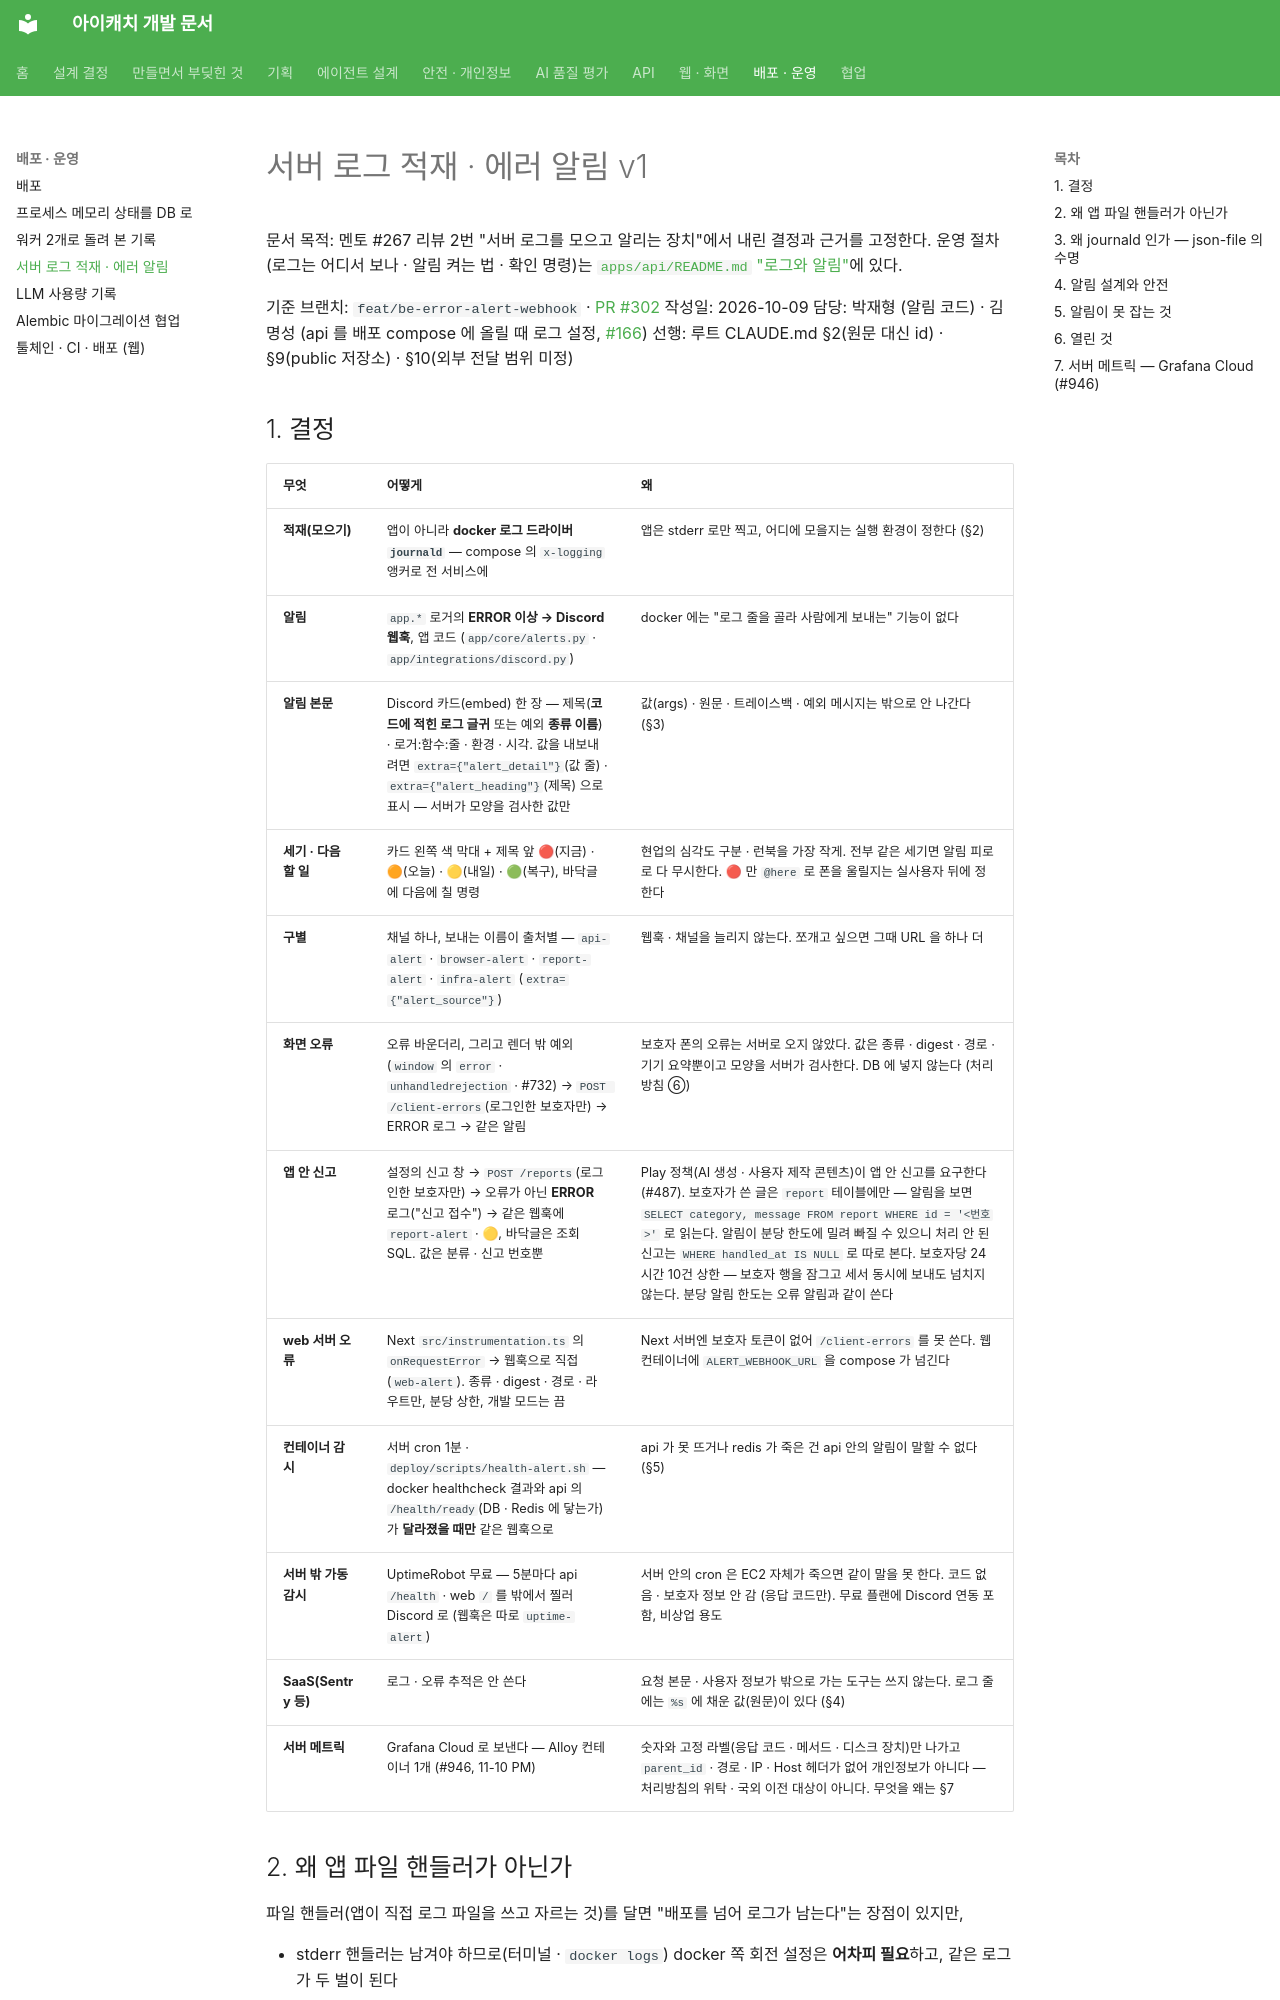

repository: kakaotechcampus-4/ktc4-pusan-3 · page: ops/logging-alerts-v1/index.html · generator: mkdocs

# 서버 로그 적재 · 에러 알림 v1

문서 목적: 멘토 #267 리뷰 2번 "서버 로그를 모으고 알리는 장치"에서 내린 결정과 근거를 고정한다.
운영 절차(로그는 어디서 보나 · 알림 켜는 법 · 확인 명령)는 [`apps/api/README.md` "로그와 알림"](../../apps/api/README.md#로그와-알림)에 있다.

기준 브랜치: `feat/be-error-alert-webhook` · [PR #302](https://github.com/kakaotechcampus-4/ktc4-pusan-3/pull/302)
작성일: 2026-10-09
담당: 박재형 (알림 코드) · 김명성 (api 를 배포 compose 에 올릴 때 로그 설정, [#166](https://github.com/kakaotechcampus-4/ktc4-pusan-3/issues/166))
선행: 루트 CLAUDE.md §2(원문 대신 id) · §9(public 저장소) · §10(외부 전달 범위 미정)

## 1. 결정

| 무엇 | 어떻게 | 왜 |
|---|---|---|
| **적재(모으기)** | 앱이 아니라 **docker 로그 드라이버 `journald`** — compose 의 `x-logging` 앵커로 전 서비스에 | 앱은 stderr 로만 찍고, 어디에 모을지는 실행 환경이 정한다 (§2) |
| **알림** | `app.*` 로거의 **ERROR 이상 → Discord 웹훅**, 앱 코드 (`app/core/alerts.py` · `app/integrations/discord.py`) | docker 에는 "로그 줄을 골라 사람에게 보내는" 기능이 없다 |
| **알림 본문** | Discord 카드(embed) 한 장 — 제목(**코드에 적힌 로그 글귀** 또는 예외 **종류 이름**) · 로거:함수:줄 · 환경 · 시각. 값을 내보내려면 `extra={"alert_detail"}`(값 줄) · `extra={"alert_heading"}`(제목) 으로 표시 — 서버가 모양을 검사한 값만 | 값(args) · 원문 · 트레이스백 · 예외 메시지는 밖으로 안 나간다 (§3) |
| **세기 · 다음 할 일** | 카드 왼쪽 색 막대 + 제목 앞 🔴(지금) · 🟠(오늘) · 🟡(내일) · 🟢(복구), 바닥글에 다음에 칠 명령 | 현업의 심각도 구분 · 런북을 가장 작게. 전부 같은 세기면 알림 피로로 다 무시한다. 🔴 만 `@here` 로 폰을 울릴지는 실사용자 뒤에 정한다 |
| **구별** | 채널 하나, 보내는 이름이 출처별 — `api-alert` · `browser-alert` · `report-alert` · `infra-alert` (`extra={"alert_source"}`) | 웹훅 · 채널을 늘리지 않는다. 쪼개고 싶으면 그때 URL 을 하나 더 |
| **화면 오류** | 오류 바운더리, 그리고 렌더 밖 예외(`window` 의 `error` · `unhandledrejection` · #732) → `POST /client-errors`(로그인한 보호자만) → ERROR 로그 → 같은 알림 | 보호자 폰의 오류는 서버로 오지 않았다. 값은 종류 · digest · 경로 · 기기 요약뿐이고 모양을 서버가 검사한다. DB 에 넣지 않는다 (처리방침 ⑥) |
| **앱 안 신고** | 설정의 신고 창 → `POST /reports`(로그인한 보호자만) → 오류가 아닌 **ERROR** 로그("신고 접수") → 같은 웹훅에 `report-alert` · 🟡, 바닥글은 조회 SQL. 값은 분류 · 신고 번호뿐 | Play 정책(AI 생성 · 사용자 제작 콘텐츠)이 앱 안 신고를 요구한다 (#487). 보호자가 쓴 글은 `report` 테이블에만 — 알림을 보면 `SELECT category, message FROM report WHERE id = '<번호>'` 로 읽는다. 알림이 분당 한도에 밀려 빠질 수 있으니 처리 안 된 신고는 `WHERE handled_at IS NULL` 로 따로 본다. 보호자당 24시간 10건 상한 — 보호자 행을 잠그고 세서 동시에 보내도 넘치지 않는다. 분당 알림 한도는 오류 알림과 같이 쓴다 |
| **web 서버 오류** | Next `src/instrumentation.ts` 의 `onRequestError` → 웹훅으로 직접 (`web-alert`). 종류 · digest · 경로 · 라우트만, 분당 상한, 개발 모드는 끔 | Next 서버엔 보호자 토큰이 없어 `/client-errors` 를 못 쓴다. 웹 컨테이너에 `ALERT_WEBHOOK_URL` 을 compose 가 넘긴다 |
| **컨테이너 감시** | 서버 cron 1분 · `deploy/scripts/health-alert.sh` — docker healthcheck 결과와 api 의 `/health/ready`(DB · Redis 에 닿는가)가 **달라졌을 때만** 같은 웹훅으로 | api 가 못 뜨거나 redis 가 죽은 건 api 안의 알림이 말할 수 없다 (§5) |
| **서버 밖 가동 감시** | UptimeRobot 무료 — 5분마다 api `/health` · web `/` 를 밖에서 찔러 Discord 로 (웹훅은 따로 `uptime-alert`) | 서버 안의 cron 은 EC2 자체가 죽으면 같이 말을 못 한다. 코드 없음 · 보호자 정보 안 감 (응답 코드만). 무료 플랜에 Discord 연동 포함, 비상업 용도 |
| **SaaS(Sentry 등)** | 로그 · 오류 추적은 안 쓴다 | 요청 본문 · 사용자 정보가 밖으로 가는 도구는 쓰지 않는다. 로그 줄에는 `%s` 에 채운 값(원문)이 있다 (§4) |
| **서버 메트릭** | Grafana Cloud 로 보낸다 — Alloy 컨테이너 1개 (#946, 11-10 PM) | 숫자와 고정 라벨(응답 코드 · 메서드 · 디스크 장치)만 나가고 `parent_id` · 경로 · IP · Host 헤더가 없어 개인정보가 아니다 — 처리방침의 위탁 · 국외 이전 대상이 아니다. 무엇을 왜는 §7 |

## 2. 왜 앱 파일 핸들러가 아닌가

파일 핸들러(앱이 직접 로그 파일을 쓰고 자르는 것)를 달면 "배포를 넘어 로그가 남는다"는 장점이 있지만,

- stderr 핸들러는 남겨야 하므로(터미널 · `docker logs`) docker 쪽 회전 설정은 **어차피 필요**하고, 같은 로그가 두 벌이 된다
- 볼륨(호스트 디스크 연결)을 붙여야 하고, 첫 배포에서 폴더 쓰기 권한에 자주 걸린다
- 워커가 2개 이상이 되면 같은 파일을 두 프로세스가 돌리면서 줄이 섞이거나 사라진다 (지금은 `--workers 1` 전제라 괜찮지만, 조용히 깨지는 종류다)
- 그 장점 하나는 docker 의 journald 드라이버로도 얻는다 (§3)

앱 핸들러가 이기는 조건은 둘뿐이다 — **api 를 docker 없이 띄우거나, journald 를 못 쓰는 서버일 때.** 그때 20줄로 넣는다.
